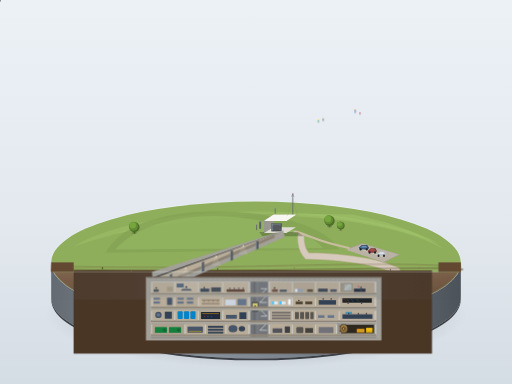
t = 0.00 s
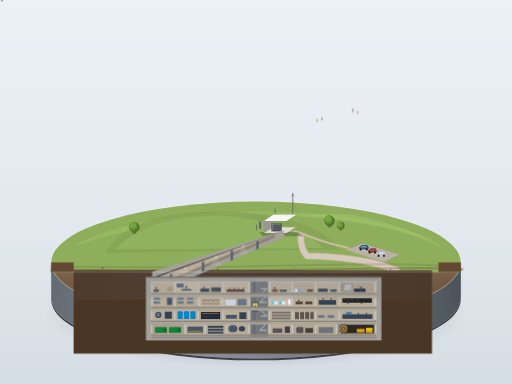
t = 1.50 s
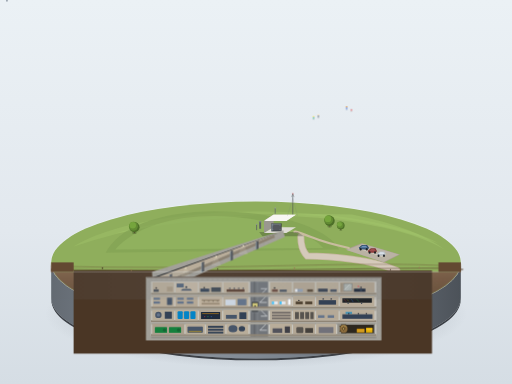
t = 3.00 s
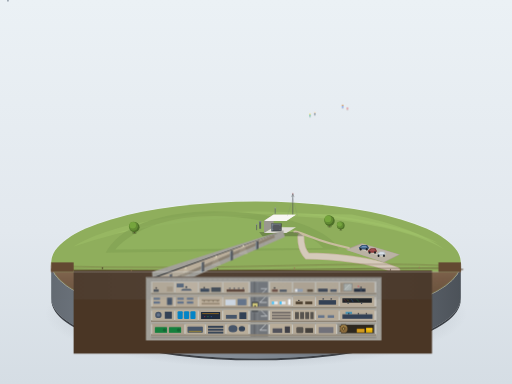
t = 4.50 s
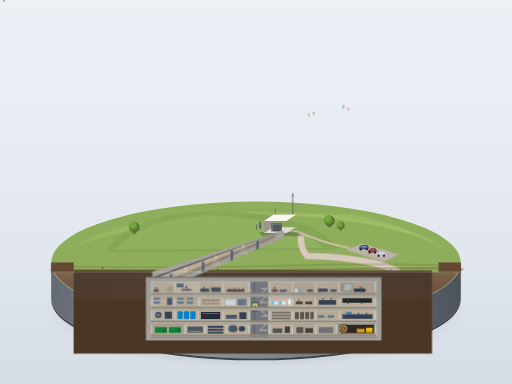
t = 6.00 s
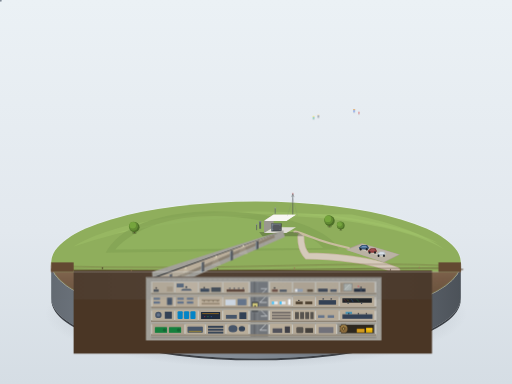
t = 9.00 s

The animated SVG that drew these frames (rendered in a browser with its animation timeline set to each time). Animation: 7 CSS @keyframes rules; frames cover the first 9.00 s, repeats indefinitely.

<svg xmlns="http://www.w3.org/2000/svg" viewBox="0 0 1600 1200" width="100%" height="100%">
  <defs>
    <!-- Background Gradient -->
    <linearGradient id="bgGrad" x1="0%" y1="0%" x2="0%" y2="100%">
      <stop offset="0%" stop-color="#ebf1f5"/>
      <stop offset="60%" stop-color="#e2e8ee"/>
      <stop offset="100%" stop-color="#d5dde4"/>
    </linearGradient>

    <!-- Base Gradients -->
    <linearGradient id="pedestalSide" x1="0%" y1="0%" x2="100%" y2="0%">
      <stop offset="0%" stop-color="#646b73"/>
      <stop offset="35%" stop-color="#8a939d"/>
      <stop offset="70%" stop-color="#737b85"/>
      <stop offset="100%" stop-color="#4d535a"/>
    </linearGradient>

    <radialGradient id="pedestalShadow" cx="50%" cy="50%" r="50%">
      <stop offset="0%" stop-color="rgba(30,35,45,0.3)"/>
      <stop offset="60%" stop-color="rgba(30,35,45,0.18)"/>
      <stop offset="100%" stop-color="rgba(30,35,45,0)"/>
    </radialGradient>

    <linearGradient id="soilCutGrad" x1="0%" y1="0%" x2="0%" y2="100%">
      <stop offset="0%" stop-color="#8e6d50"/>
      <stop offset="30%" stop-color="#7a5c42"/>
      <stop offset="100%" stop-color="#5a412c"/>
    </linearGradient>

    <!-- Concrete Textures & Gradients -->
    <pattern id="rebarPattern" width="16" height="16" patternUnits="userSpaceOnUse">
      <circle cx="8" cy="8" r="1" fill="#4d4c47" opacity="0.6"/>
      <circle cx="0" cy="0" r="0.8" fill="#5c5b56" opacity="0.4"/>
      <circle cx="16" cy="16" r="0.8" fill="#5c5b56" opacity="0.4"/>
    </pattern>

    <!-- Filters -->
    <filter id="softShadow" x="-20%" y="-20%" width="150%" height="150%">
      <feGaussianBlur in="SourceAlpha" stdDeviation="12"/>
      <feOffset dx="-8" dy="18" result="offsetblur"/>
      <feComponentTransfer>
        <feFuncA type="linear" slope="0.32"/>
      </feComponentTransfer>
      <feMerge>
        <feMergeNode/>
        <feMergeNode in="SourceGraphic"/>
      </feMerge>
    </filter>

    <filter id="ambientOcclusion" x="-20%" y="-20%" width="140%" height="140%">
      <feGaussianBlur stdDeviation="4"/>
      <feComponentTransfer>
        <feFuncA type="linear" slope="0.45"/>
      </feComponentTransfer>
    </filter>

    <!-- Reusable Miniature Elements -->
    <!-- Small Car Front-Facing 3/4 -->
    <g id="miniCarBlue">
      <path d="M-14,4 L-4,-4 L12,-4 L18,4 L14,9 L-10,9 Z" fill="#2d4a68"/>
      <path d="M-10,4 L-2,-2 L9,-2 L13,4 Z" fill="#7194b8"/>
      <path d="M-14,4 L-10,9 L14,9 L18,4" fill="#3a5a7c"/>
      <ellipse cx="-8" cy="9" rx="3" ry="4" fill="#1e2226"/>
      <ellipse cx="11" cy="9" rx="3" ry="4" fill="#1e2226"/>
    </g>

    <g id="miniCarRed">
      <path d="M-13,4 L-3,-4 L11,-4 L16,4 L12,9 L-9,9 Z" fill="#7d3434"/>
      <path d="M-9,4 L-2,-2 L8,-2 L12,4 Z" fill="#9e4d4d"/>
      <path d="M-13,4 L-9,9 L12,9 L16,4" fill="#913f3f"/>
      <ellipse cx="-7" cy="9" rx="3" ry="4" fill="#1e2226"/>
      <ellipse cx="10" cy="9" rx="3" ry="4" fill="#1e2226"/>
    </g>

    <g id="miniCarWhite">
      <path d="M-13,4 L-3,-4 L11,-4 L16,4 L12,9 L-9,9 Z" fill="#bac0c7"/>
      <path d="M-9,4 L-2,-2 L8,-2 L12,4 Z" fill="#d9e0e8"/>
      <ellipse cx="-7" cy="9" rx="3" ry="4" fill="#1e2226"/>
      <ellipse cx="10" cy="9" rx="3" ry="4" fill="#1e2226"/>
    </g>

    <!-- Miniature Rounded Tree -->
    <g id="miniTree">
      <ellipse cx="0" cy="18" rx="7" ry="3.5" fill="rgba(40,55,20,0.35)"/>
      <path d="M-2,6 L-1,18 L1,18 L2,6 Z" fill="#543d2b"/>
      <!-- Canopy spheres -->
      <circle cx="0" cy="0" r="16" fill="#4d6f28"/>
      <circle cx="-3" cy="-3" r="14" fill="#628b33"/>
      <circle cx="-5" cy="-6" r="10" fill="#75a53d"/>
      <path d="M-8,-4 A 12 12 0 0 1 4,-12 A 14 14 0 0 0 -8,-4 Z" fill="#8cb84d" opacity="0.6"/>
    </g>

    <!-- Miniature Tree Smaller -->
    <g id="miniTreeSmall">
      <ellipse cx="0" cy="14" rx="5" ry="2.5" fill="rgba(40,55,20,0.3)"/>
      <path d="M-1.5,4 L-1,14 L1,14 L1.5,4 Z" fill="#543d2b"/>
      <circle cx="0" cy="0" r="12" fill="#4d6f28"/>
      <circle cx="-2" cy="-2" r="10.5" fill="#628b33"/>
      <circle cx="-4" cy="-4" r="7.5" fill="#75a53d"/>
    </g>

    <style><![CDATA[
      @keyframes walk1 {
        0%, 100% { transform: translate(1110px, 350px); }
        50% { transform: translate(1070px, 335px); }
      }
      @keyframes walk2 {
        0%, 100% { transform: translate(1125px, 355px); }
        50% { transform: translate(1085px, 340px); }
      }
      @keyframes walk3 {
        0%, 100% { transform: translate(1010px, 375px); }
        50% { transform: translate(980px, 355px); }
      }
      @keyframes walk4 {
        0%, 100% { transform: translate(995px, 380px); }
        50% { transform: translate(965px, 360px); }
      }
      @keyframes bunkerStaff1 {
        0%, 100% { transform: translate(0px, 0px); }
        50% { transform: translate(25px, 0px); }
      }
      @keyframes bunkerStaff2 {
        0%, 100% { transform: translate(0px, 0px); }
        50% { transform: translate(-30px, 0px); }
      }
      @keyframes radioSignal {
        0%, 100% { opacity: 0.35; }
        50% { opacity: 0.85; }
      }
      .anim-person-1 { animation: walk1 10s ease-in-out infinite; }
      .anim-person-2 { animation: walk2 10s ease-in-out infinite; }
      .anim-person-3 { animation: walk3 12s ease-in-out infinite; }
      .anim-person-4 { animation: walk4 12s ease-in-out infinite; }
      .anim-staff-1 { animation: bunkerStaff1 8s ease-in-out infinite; }
      .anim-staff-2 { animation: bunkerStaff2 9s ease-in-out infinite; }
      .anim-radio { animation: radioSignal 4s ease-in-out infinite; }
    ]]></style>
  </defs>

  <!-- Canvas Background -->
  <rect width="1600" height="1200" fill="url(#bgGrad)"/>

  <!-- Base Drop Shadow -->
  <ellipse cx="800" cy="980" rx="660" ry="170" fill="url(#pedestalShadow)"/>

  <!-- ========================================== -->
  <!-- CIRCULAR DISPLAY PEDESTAL CYLINDER BASE   -->
  <!-- ========================================== -->
  <!-- Cylinder Side Wall (height 140px) -->
  <path d="M 160,820 
           A 640 190 0 0 0 1440,820 
           L 1440,930 
           A 640 190 0 0 1 160,930 Z" 
        fill="url(#pedestalSide)"/>
  
  <!-- Base Bevel Accent Bottom -->
  <path d="M 160,930 A 640 190 0 0 0 1440,930 L 1440,936 A 640 190 0 0 1 160,936 Z" fill="#3c4046"/>

  <!-- Pedestal Top Rim Highlight Ring -->
  <ellipse cx="800" cy="820" rx="641" ry="191" fill="none" stroke="#eef3f7" stroke-width="2.5" opacity="0.85"/>

  <!-- Pedestal Ground Top Surface (Yellow-Green Grass #8fae5c) -->
  <ellipse cx="800" cy="820" rx="640" ry="190" fill="#8fae5c"/>

  <!-- Far Fields & Soft Relief Texture on Disc Back Half -->
  <path d="M 230,770 Q 500,680 800,670 Q 1100,660 1370,760 A 640 190 0 0 0 230,770 Z" fill="#9bbd66" opacity="0.65"/>
  <path d="M 360,730 Q 700,660 1100,670 Q 1300,710 1390,780 A 640 190 0 0 0 360,730 Z" fill="#a4c76d" opacity="0.45"/>

  <!-- Gentle Grassy Knoll (Mound) Over the Bunker Structure -->
  <!-- Center of Mound at top-center-left, slight swell -->
  <path d="M 330,790 C 370,710 500,660 670,660 C 850,660 1020,705 1060,780 Z" fill="#83a354" opacity="0.7"/>
  <path d="M 360,780 C 420,710 540,675 670,675 C 800,675 960,715 1010,775 Z" fill="#9ec069" opacity="0.4"/>

  <!-- Dirt Paths & Visitor Parking Lot -->
  <!-- Access Road & Loop -->
  <path d="M 1240,845 Q 1180,820 1100,810 T 960,800 Q 940,780 940,740" fill="none" stroke="#c2b59b" stroke-width="22" stroke-linecap="round"/>
  <path d="M 1240,845 Q 1180,820 1100,810 T 960,800 Q 940,780 940,740" fill="none" stroke="#d5cabb" stroke-width="17" stroke-linecap="round"/>
  
  <!-- Parking Lot Surface -->
  <polygon points="1080,780 1200,820 1250,795 1130,760" fill="#a89f91"/>
  <polygon points="1083,781 1198,819 1246,795 1133,762" fill="#bab2a4"/>
  <!-- Parking space marks -->
  <line x1="1120" y1="775" x2="1145" y2="784" stroke="#e8e4dc" stroke-width="1.5"/>
  <line x1="1145" y1="784" x2="1170" y2="793" stroke="#e8e4dc" stroke-width="1.5"/>
  <line x1="1170" y1="793" x2="1195" y2="802" stroke="#e8e4dc" stroke-width="1.5"/>

  <!-- Parked Miniature Cars -->
  <g transform="translate(1135, 770)"><use href="#miniCarBlue"/></g>
  <g transform="translate(1162, 780)"><use href="#miniCarRed"/></g>
  <g transform="translate(1190, 790)"><use href="#miniCarWhite"/></g>

  <!-- Footpath towards Entrance Building -->
  <path d="M 1090,775 Q 1020,760 970,740 T 920,725" fill="none" stroke="#c8bc9f" stroke-width="7" stroke-linecap="round"/>

  <!-- Clump of 3 Rounded Canopy Trees near Mound -->
  <use href="#miniTree" x="1030" y="690"/>
  <use href="#miniTreeSmall" x="1065" y="705"/>
  <use href="#miniTree" x="420" y="710"/>

  <!-- ========================================== -->
  <!-- SURFACE ENTRANCE BUILDING (单层入口小楼)    -->
  <!-- ========================================== -->
  <!-- Cast shadow of building -->
  <polygon points="810,725 930,725 950,738 820,738" fill="rgba(35,45,25,0.3)"/>

  <!-- Building Main Block (Single Storey Flat Roof Concrete Box) -->
  <!-- Dimensions: Height ~ 40px (1 storey height) -->
  <!-- Left/Back Wall (Shaded) -->
  <polygon points="825,690 855,670 855,710 825,728" fill="#99978f"/>
  <!-- Front Wall (Midtone / Sunlit) -->
  <polygon points="825,728 855,710 925,710 895,728" fill="#dedcd5"/>
  <!-- Roof Top (Flat, Lightest) -->
  <polygon points="825,690 855,670 925,670 895,690" fill="#eeece6"/>
  <polygon points="827,691 855,672 923,672 895,691" fill="#f7f6f2"/>

  <!-- Massive Square Blast Door (正面方形防爆门，高度约为小楼2/3) -->
  <!-- Door frame recess -->
  <polygon points="848,723 880,723 880,698 848,698" fill="#323538"/>
  <!-- Door leaf thick steel plate (#55595e) with cold highlight edge -->
  <polygon points="850,721 878,721 878,700 850,700" fill="#55595e"/>
  <!-- Cold metallic highlight on door edge -->
  <line x1="850" y1="700" x2="850" y2="721" stroke="#9ab2cc" stroke-width="1.8"/>
  <line x1="850" y1="700" x2="878" y2="700" stroke="#b4c7dc" stroke-width="1.2"/>
  <!-- Door heavy bolts detail -->
  <circle cx="853" cy="704" r="0.8" fill="#cbd5e1"/>
  <circle cx="853" cy="717" r="0.8" fill="#cbd5e1"/>
  <circle cx="875" cy="704" r="0.8" fill="#cbd5e1"/>
  <circle cx="875" cy="717" r="0.8" fill="#cbd5e1"/>

  <!-- Rooftop / Ground Vent Pipes and Antenna Mast -->
  <!-- Antenna Mast (tall slender rod with stay-wires) -->
  <line x1="915" y1="670" x2="915" y2="605" stroke="#484d52" stroke-width="1.8"/>
  <line x1="915" y1="605" x2="911" y2="616" stroke="#484d52" stroke-width="1"/>
  <line x1="915" y1="605" x2="919" y2="616" stroke="#484d52" stroke-width="1"/>
  <!-- Guy wires -->
  <line x1="915" y1="620" x2="898" y2="675" stroke="#717982" stroke-width="0.7" opacity="0.6"/>
  <line x1="915" y1="620" x2="930" y2="675" stroke="#717982" stroke-width="0.7" opacity="0.6"/>
  <!-- Small blinking/signal glow atop antenna -->
  <circle cx="915" cy="605" r="2.5" fill="#f87171" class="anim-radio"/>

  <!-- Slender Ventilation Pipes projecting from ground -->
  <!-- Vent pipe 1 (with curved mushroom head) -->
  <path d="M 810,715 L 810,695 A 3 3 0 0 1 816,695 L 816,715" fill="#585e63"/>
  <ellipse cx="813" cy="693" rx="4.5" ry="2" fill="#7d858c"/>
  <!-- Vent pipe 2 -->
  <line x1="802" y1="718" x2="802" y2="702" stroke="#585e63" stroke-width="2.5" stroke-linecap="round"/>
  <ellipse cx="802" cy="701" rx="2.5" ry="1.2" fill="#9aa2ab"/>
  <!-- Vent pipe 3 near building side -->
  <line x1="860" y1="668" x2="860" y2="650" stroke="#585e63" stroke-width="2.2"/>
  <ellipse cx="860" cy="650" rx="3" ry="1.4" fill="#9aa2ab"/>

  <!-- Walking Tourists on Surface (Miniatures moving gently towards entrance) -->
  <!-- Group 1 -->
  <g class="anim-person-1">
    <ellipse cx="0" cy="4" rx="2.5" ry="1.2" fill="rgba(0,0,0,0.25)"/>
    <circle cx="0" cy="-6" r="2" fill="#d97706"/>
    <path d="M-1.5,-4 L1.5,-4 L1,2 L-1,2 Z" fill="#2563eb"/>
  </g>
  <g class="anim-person-2">
    <ellipse cx="0" cy="4" rx="2.5" ry="1.2" fill="rgba(0,0,0,0.25)"/>
    <circle cx="0" cy="-6" r="1.8" fill="#e2e8f0"/>
    <path d="M-1.2,-4 L1.2,-4 L0.8,2 L-0.8,2 Z" fill="#dc2626"/>
  </g>
  <!-- Group 2 -->
  <g class="anim-person-3">
    <ellipse cx="0" cy="4" rx="2.5" ry="1.2" fill="rgba(0,0,0,0.25)"/>
    <circle cx="0" cy="-6" r="2" fill="#fed7aa"/>
    <path d="M-1.5,-4 L1.5,-4 L1,2 L-1,2 Z" fill="#475569"/>
  </g>
  <g class="anim-person-4">
    <ellipse cx="0" cy="4" rx="2.5" ry="1.2" fill="rgba(0,0,0,0.25)"/>
    <circle cx="0" cy="-6" r="1.8" fill="#fde047"/>
    <path d="M-1.2,-4 L1.2,-4 L0.8,2 L-0.8,2 Z" fill="#059669"/>
  </g>

  <!-- ======================================================== -->
  <!-- THE CUT SECTION (剖面): FRONT HALF OF PEDESTAL SLICED   -->
  <!-- ======================================================== -->
  <!-- Soil Cross Section Covering (覆土剖面: 褐色 #7a5c42)     -->
  <!-- Cut plane runs directly along front: x from 160 to 1440  -->
  <path d="M 160,820 
           L 160,850 
           L 1440,850 
           L 1440,820 
           A 640 190 0 0 1 160,820 Z" 
        fill="url(#soilCutGrad)"/>
  <!-- Strata lines inside soil -->
  <path d="M 160,832 Q 500,840 900,830 T 1440,834" stroke="#684c34" stroke-width="2" fill="none" opacity="0.6"/>
  <path d="M 160,842 Q 600,848 1050,841 T 1440,844" stroke="#523924" stroke-width="2.5" fill="none" opacity="0.7"/>

  <!-- Underground Excavated Pocket / Background Soil Behind Bunker Box -->
  <rect x="230" y="845" width="1120" height="260" fill="#4a3625"/>

  <!-- ======================================================== -->
  <!-- UNDERGROUND SECTION 1: BLAST TUNNEL (爆炸隧道)          -->
  <!-- 隧道长度约为碉堡长度的1.5倍；隧道高度约为一层层高的2/3 (约30px) -->
  <!-- 斜下伸向右侧碉堡盒子，极厚混凝土壁，设交错厚防爆门       -->
  <!-- ======================================================== -->
  <!-- Tunnel Outer Concrete Mass (Extremely thick walls #a3a19a) -->
  <!-- Tunnel descends from x=870, y=725 down to bunker at x=480, y=880 -->
  <g id="blastTunnel">
    <!-- Tunnel Outer Concrete Encasement -->
    <polygon points="885,720 890,740 480,920 475,850" fill="#a3a19a"/>
    <polygon points="885,720 890,740 480,920 475,850" fill="url(#rebarPattern)"/>

    <!-- Tunnel Interior Void (Square profile inside, illuminated pathway) -->
    <!-- Slope path -->
    <polygon points="870,728 855,735 480,896 480,866" fill="#24272a"/>
    <!-- Floor of Tunnel (Dark Warm Grey) -->
    <polygon points="855,735 860,742 480,904 480,896" fill="#8c8272"/>
    <!-- Tunnel Ceiling & Far Wall -->
    <polygon points="870,728 855,735 480,896 480,870" fill="#b9ad9a"/>

    <!-- Overlapping Baffle Doors (每隔一段一道垂直厚门，门洞错开排列) -->
    <!-- Door 1 (Near surface entrance) -->
    <polygon points="800,755 808,752 808,777 800,780" fill="#55595e"/>
    <line x1="800" y1="755" x2="800" y2="780" stroke="#9bb1c9" stroke-width="1.5"/> <!-- Cold highlight -->

    <!-- Door 2 (Mid-upper, staggered to bottom) -->
    <polygon points="720,785 728,782 728,812 720,815" fill="#55595e"/>
    <line x1="720" y1="785" x2="720" y2="815" stroke="#9bb1c9" stroke-width="1.5"/>

    <!-- Door 3 (Mid-lower, staggered) -->
    <polygon points="630,820 638,817 638,848 630,851" fill="#55595e"/>
    <line x1="630" y1="820" x2="630" y2="851" stroke="#9bb1c9" stroke-width="1.5"/>

    <!-- Door 4 (Entry to bunker vestibule) -->
    <polygon points="530,858 538,855 538,888 530,891" fill="#55595e"/>
    <line x1="530" y1="858" x2="530" y2="891" stroke="#9bb1c9" stroke-width="1.5"/>

    <!-- Tunnel Overhead Hanging Lights -->
    <circle cx="760" cy="768" r="2" fill="#fff7d6"/>
    <polygon points="755,770 765,770 775,795 745,795" fill="#fff9db" opacity="0.12"/>
    <circle cx="675" cy="802" r="2" fill="#fff7d6"/>
    <polygon points="670,804 680,804 690,830 660,830" fill="#fff9db" opacity="0.12"/>
    <circle cx="580" cy="838" r="2" fill="#fff7d6"/>
    <polygon points="575,840 585,840 595,868 565,868" fill="#fff9db" opacity="0.12"/>
  </g>

  <!-- ======================================================== -->
  <!-- UNDERGROUND SECTION 2: 4-STOREY BUNKER BOX (四层混凝土盒子) -->
  <!-- 比例: 长度约为高度4倍；4层层高相等(每层44px,总高176px,长约704px) -->
  <!-- 顶板上覆厚厚的土层(约45px, 相当于一层层高)                 -->
  <!-- 房间宽度约为层高1.5倍(约66px)                            -->
  <!-- ======================================================== -->
  <!-- Bunker Box Envelope Outer Frame: x=460 to 1180 (720px), y=870 to 1060 (190px) -->
  <g id="bunkerBox">
    <!-- Massive Outer Concrete Shell (#a3a19a) -->
    <rect x="456" y="866" width="736" height="198" fill="#a3a19a" rx="2"/>
    <!-- Rebar Texture in Shell -->
    <rect x="456" y="866" width="736" height="198" fill="url(#rebarPattern)"/>

    <!-- Thick Roof Slab Top Highlight & Soil Contact -->
    <line x1="456" y1="867" x2="1192" y2="867" stroke="#dedcd5" stroke-width="3"/>
    <!-- Ambient Occlusion at Top Slab Contact with Earth -->
    <rect x="456" y="864" width="736" height="5" fill="#302216" opacity="0.5"/>

    <!-- Interior Concrete Floors & Walls Framework (#c9c7bf) -->
    <rect x="472" y="880" width="704" height="172" fill="#c9c7bf"/>

    <!-- Central Elevator Shaft and Stairwell (楼梯与一部电梯竖井贯通) -->
    <!-- Located at x=780 to 830 -->
    <!-- Shaft Well Backdrop -->
    <rect x="782" y="880" width="56" height="172" fill="#71757a"/>
    
    <!-- Elevator Cable & Guide Rails -->
    <line x1="795" y1="880" x2="795" y2="1052" stroke="#46494d" stroke-width="1.5"/>
    <line x1="805" y1="880" x2="805" y2="1052" stroke="#9aa0a6" stroke-width="1"/>
    
    <!-- Elevator Cabin (Stationed at Level 2/3) -->
    <rect x="786" y="942" width="22" height="34" fill="#3a3e42" stroke="#a1a8b0" stroke-width="1.2"/>
    <rect x="789" y="947" width="16" height="18" fill="#fef08a" opacity="0.75"/>
    <!-- Silhouette inside elevator -->
    <rect x="795" y="955" width="4" height="9" fill="#1e2226"/>

    <!-- Continuous Staircase Zig-Zag across 4 Floors -->
    <!-- L1 to L2 -->
    <polyline points="812,923 834,902 815,902" fill="none" stroke="#e5e7eb" stroke-width="2"/>
    <!-- L2 to L3 -->
    <polyline points="834,923 812,945 834,945" fill="none" stroke="#e5e7eb" stroke-width="2"/>
    <!-- L3 to L4 -->
    <polyline points="812,966 834,988 815,988" fill="none" stroke="#e5e7eb" stroke-width="2"/>
    <!-- L4 Bottom -->
    <polyline points="834,1010 812,1032 834,1032" fill="none" stroke="#e5e7eb" stroke-width="2"/>

    <!-- Floor Slabs Separators (厚混凝土板 #c9c7bf / #a3a19a, 8px thick) -->
    <!-- Level 1 Base / L2 Ceiling -->
    <rect x="472" y="921" width="704" height="7" fill="#a3a19a"/>
    <line x1="472" y1="921" x2="1176" y2="921" stroke="#dedcd5" stroke-width="1"/>
    <!-- Level 2 Base / L3 Ceiling -->
    <rect x="472" y="964" width="704" height="7" fill="#a3a19a"/>
    <line x1="472" y1="964" x2="1176" y2="964" stroke="#dedcd5" stroke-width="1"/>
    <!-- Level 3 Base / L4 Ceiling -->
    <rect x="472" y="1007" width="704" height="7" fill="#a3a19a"/>
    <line x1="472" y1="1007" x2="1176" y2="1007" stroke="#dedcd5" stroke-width="1"/>
    <!-- Level 4 Floor Base Slab -->
    <rect x="472" y="1050" width="704" height="7" fill="#8f8c85"/>

    <!-- ===================================================== -->
    <!-- ROOMS & CORRIDORS PER LEVEL                           -->
    <!-- Room colors: Warm Grey #b9ad9a, Corridors darker floor -->
    <!-- Room width ~ 66px (1.5x height)                       -->
    <!-- ===================================================== -->

    <!-- +++++++++++++++++ LEVEL 1 (TOP FLOOR) +++++++++++++++++ -->
    <!-- Corridor Runner Along Floor -->
    <rect x="472" y="915" width="704" height="6" fill="#8f8576"/>
    
    <!-- Room 1-1 (Left end): Entrance Decontamination & Guard Post -->
    <rect x="476" y="882" width="68" height="33" fill="#b9ad9a"/>
    <rect x="480" y="904" width="16" height="8" fill="#4d535a"/> <!-- Desk -->
    <circle cx="488" cy="900" r="2.5" fill="#333"/> <!-- Guard silhouette -->
    <rect x="522" y="896" width="18" height="15" fill="#a89a84"/> <!-- Shower stalls -->

    <!-- Room 1-2: Operations Map Room -->
    <rect x="548" y="882" width="70" height="33" fill="#c2b6a3"/>
    <polygon points="565,908 600,908 595,903 570,903" fill="#475569"/> <!-- Big War Table -->
    <circle cx="582" cy="897" r="2.8" fill="#1e293b"/> <!-- Officer -->
    <rect x="552" y="886" width="22" height="12" fill="#52647a"/> <!-- Wall Map board -->

    <!-- Room 1-3: Communications Office -->
    <rect x="622" y="882" width="72" height="33" fill="#b9ad9a"/>
    <rect x="626" y="902" width="28" height="10" fill="#334155"/> <!-- Teleprinters -->
    <rect x="660" y="898" width="30" height="14" fill="#3f4852"/> <!-- Equipment racks -->
    <circle cx="638" cy="899" r="2.3" fill="#1e2226"/>

    <!-- Room 1-4: Cabinet War Room / Meeting Room -->
    <rect x="698" y="882" width="78" height="33" fill="#bfb29e"/>
    <rect x="708" y="904" width="56" height="8" fill="#5c4033"/> <!-- Long Conference Table -->
    <!-- Tiny Chairs & Silhouettes around table -->
    <circle cx="718" cy="901" r="2.2" fill="#2d3748"/>
    <circle cx="732" cy="901" r="2.2" fill="#2d3748"/>
    <circle cx="746" cy="901" r="2.2" fill="#2d3748"/>
    <circle cx="760" cy="901" r="2.2" fill="#2d3748"/>

    <!-- [SHAFT AT 782 - 838] -->

    <!-- Room 1-5: Executive Office -->
    <rect x="844" y="882" width="68" height="33" fill="#b9ad9a"/>
    <rect x="850" y="904" width="18" height="8" fill="#6d4c41"/> <!-- Executive Desk -->
    <rect x="874" y="905" width="22" height="7" fill="#4b5563"/> <!-- Sofa -->
    <circle cx="858" cy="900" r="2.5" fill="#1e2226"/>

    <!-- Room 1-6: Executive Living Quarters -->
    <rect x="916" y="882" width="68" height="33" fill="#b4a896"/>
    <rect x="922" y="903" width="24" height="9" fill="#94a3b8"/> <!-- Bed -->
    <rect x="922" y="903" width="7" height="9" fill="#f8fafc"/> <!-- Pillow -->
    <rect x="960" y="904" width="18" height="8" fill="#5c4d3c"/> <!-- Wardrobe -->

    <!-- Room 1-7: Emergency Broadcast Suite Antechamber -->
    <rect x="988" y="882" width="70" height="33" fill="#b9ad9a"/>
    <rect x="994" y="902" width="30" height="10" fill="#374151"/> <!-- Control rack -->
    <rect x="1032" y="904" width="20" height="8" fill="#4b5563"/>

    <!-- Room 1-8 (Far Right Upper End): BROADCAST STUDIO WITH GLASS WINDOW (带玻璃窗的广播室) -->
    <rect x="1062" y="882" width="108" height="33" fill="#b3a592"/>
    <!-- Acoustic Wall Baffles -->
    <line x1="1066" y1="885" x2="1066" y2="912" stroke="#877a67" stroke-width="1.5"/>
    <line x1="1070" y1="885" x2="1070" y2="912" stroke="#877a67" stroke-width="1.5"/>
    <!-- Studio Control Desk & Microphone Console -->
    <rect x="1106" y="902" width="36" height="10" fill="#1e293b"/> <!-- Console desk -->
    <line x1="1120" y1="902" x2="1120" y2="896" stroke="#94a3b8" stroke-width="1.5"/> <!-- Mic stem -->
    <circle cx="1120" cy="895" r="2" fill="#ef4444"/> <!-- Red On-Air / Mic -->
    <!-- Studio Broadcaster Silhouette -->
    <circle cx="1128" cy="898" r="2.5" fill="#0f172a"/>
    <rect x="1125" y="902" width="6" height="8" fill="#334155"/>
    <!-- Prominent Soundproof Glass Window Frame -->
    <rect x="1074" y="886" width="26" height="24" fill="#a5c4d4" opacity="0.45" stroke="#485966" stroke-width="2"/>
    <!-- Glass Diagonal Light Reflection Gleams -->
    <line x1="1076" y1="906" x2="1094" y2="888" stroke="#ffffff" stroke-width="1.8" opacity="0.8"/>
    <line x1="1082" y1="908" x2="1098" y2="892" stroke="#ffffff" stroke-width="1" opacity="0.6"/>

    <!-- +++++++++++++++++ LEVEL 2 +++++++++++++++++ -->
    <!-- Corridor Runner Floor -->
    <rect x="472" y="958" width="704" height="6" fill="#8f8576"/>

    <!-- Staff Dormitory 2-1 (Bunks & Lockers) -->
    <rect x="476" y="925" width="68" height="33" fill="#b9ad9a"/>
    <rect x="480" y="930" width="20" height="7" fill="#64748b"/>
    <rect x="480" y="942" width="20" height="7" fill="#64748b"/>
    <rect x="522" y="930" width="16" height="23" fill="#475569"/>

    <!-- Staff Dormitory 2-2 -->
    <rect x="548" y="925" width="70" height="33" fill="#b4a896"/>
    <rect x="554" y="930" width="20" height="7" fill="#64748b"/>
    <rect x="554" y="942" width="20" height="7" fill="#64748b"/>
    <rect x="584" y="930" width="20" height="7" fill="#64748b"/>
    <rect x="584" y="942" width="20" height="7" fill="#64748b"/>

    <!-- Dining Mess Hall -->
    <rect x="622" y="925" width="72" height="33" fill="#c0b3a0"/>
    <rect x="630" y="935" width="56" height="6" fill="#9a8c78"/>
    <rect x="630" y="946" width="56" height="6" fill="#9a8c78"/>
    <!-- Tiny Stools -->
    <circle cx="638" cy="941" r="1.8" fill="#5c5346"/>
    <circle cx="652" cy="941" r="1.8" fill="#5c5346"/>
    <circle cx="666" cy="941" r="1.8" fill="#5c5346"/>
    <circle cx="680" cy="941" r="1.8" fill="#5c5346"/>

    <!-- Kitchen & Pantry -->
    <rect x="698" y="925" width="78" height="33" fill="#b9ad9a"/>
    <rect x="704" y="936" width="32" height="18" fill="#cbd5e1"/> <!-- Stainless steel counter -->
    <rect x="742" y="934" width="28" height="20" fill="#64748b"/> <!-- Stoves/ovens -->

    <!-- [SHAFT AT 782 - 838] -->

    <!-- Medical Clinic & Infirmary -->
    <rect x="844" y="925" width="68" height="33" fill="#c4b9a8"/>
    <rect x="850" y="942" width="18" height="9" fill="#e2e8f0"/> <!-- Hospital Bed -->
    <rect x="850" y="942" width="6" height="9" fill="#38bdf8"/>
    <rect x="874" y="942" width="18" height="9" fill="#e2e8f0"/>
    <rect x="874" y="942" width="6" height="9" fill="#38bdf8"/>
    <rect x="900" y="934" width="8" height="19" fill="#ffffff" stroke="#94a3b8" stroke-width="0.8"/> <!-- Med cabinet -->

    <!-- Walking Staff Member Silhouette in Corridor -->
    <g class="anim-staff-1" transform="translate(860, 946)">
      <circle cx="0" cy="-6" r="2.2" fill="#1e2226"/>
      <path d="M-1.5,-4 L1.5,-4 L1,5 L-1,5 Z" fill="#334155"/>
    </g>

    <!-- Administrative Offices -->
    <rect x="916" y="925" width="68" height="33" fill="#b9ad9a"/>
    <rect x="924" y="942" width="22" height="9" fill="#524636"/>
    <rect x="954" y="942" width="22" height="9" fill="#524636"/>
    <circle cx="934" cy="939" r="2" fill="#1e2226"/>

    <!-- Cryptographic Center (Cipher Room) -->
    <rect x="988" y="925" width="70" height="33" fill="#b3a794"/>
    <rect x="996" y="938" width="54" height="14" fill="#334155"/> <!-- Cipher machines -->
    <circle cx="1010" cy="934" r="2.2" fill="#0f172a"/>
    <circle cx="1035" cy="934" r="2.2" fill="#0f172a"/>

    <!-- Switchboard & Telephone Exchange -->
    <rect x="1062" y="925" width="108" height="33" fill="#b9ad9a"/>
    <rect x="1070" y="932" width="92" height="14" fill="#1e2226"/> <!-- Huge Patch panel wall -->
    <!-- Patch wires color flecks -->
    <line x1="1075" y1="935" x2="1082" y2="943" stroke="#ef4444" stroke-width="0.8"/>
    <line x1="1085" y1="936" x2="1090" y2="942" stroke="#eab308" stroke-width="0.8"/>
    <line x1="1098" y1="935" x2="1104" y2="944" stroke="#3b82f6" stroke-width="0.8"/>
    <line x1="1115" y1="935" x2="1122" y2="943" stroke="#22c55e" stroke-width="0.8"/>
    <circle cx="1088" cy="948" r="2.2" fill="#334155"/> <!-- Operator -->
    <circle cx="1130" cy="948" r="2.2" fill="#334155"/>

    <!-- +++++++++++++++++ LEVEL 3 +++++++++++++++++ -->
    <!-- Corridor Runner Floor -->
    <rect x="472" y="1001" width="704" height="6" fill="#8f8576"/>

    <!-- Air Filtration & NBC Scrubbers -->
    <rect x="476" y="968" width="68" height="33" fill="#b5ab99"/>
    <circle cx="495" cy="984" r="10" fill="#475569"/> <!-- Huge drum filter -->
    <circle cx="495" cy="984" r="5" fill="#64748b"/>
    <rect x="515" y="974" width="22" height="22" fill="#334155"/>

    <!-- Water Treatment & Storage Cylinders -->
    <rect x="548" y="968" width="70" height="33" fill="#b9ad9a"/>
    <rect x="555" y="973" width="16" height="24" rx="3" fill="#0284c7"/>
    <rect x="575" y="973" width="16" height="24" rx="3" fill="#0284c7"/>
    <rect x="595" y="973" width="16" height="24" rx="3" fill="#0284c7"/>

    <!-- Electrical Distribution Switchgear -->
    <rect x="622" y="968" width="72" height="33" fill="#b0a492"/>
    <rect x="628" y="975" width="60" height="22" fill="#1e293b"/>
    <line x1="632" y1="980" x2="684" y2="980" stroke="#f59e0b" stroke-width="1.5"/>
    <circle cx="640" cy="990" r="1.5" fill="#ef4444"/>
    <circle cx="650" cy="990" r="1.5" fill="#22c55e"/>
    <circle cx="660" cy="990" r="1.5" fill="#3b82f6"/>

    <!-- Machine Shop & Maintenance -->
    <rect x="698" y="968" width="78" height="33" fill="#b9ad9a"/>
    <rect x="706" y="984" width="34" height="12" fill="#475569"/> <!-- Lathe -->
    <rect x="748" y="976" width="22" height="21" fill="#334155"/> <!-- Tool cabinet -->

    <!-- [SHAFT AT 782 - 838] -->

    <!-- Food Supplies Storage Racks -->
    <rect x="844" y="968" width="68" height="33" fill="#b8ad9c"/>
    <rect x="850" y="974" width="58" height="6" fill="#78716c"/>
    <rect x="850" y="983" width="58" height="6" fill="#78716c"/>
    <rect x="850" y="992" width="58" height="6" fill="#78716c"/>

    <!-- Walking Staff Member in Corridor 3 -->
    <g class="anim-staff-2" transform="translate(930, 989)">
      <circle cx="0" cy="-6" r="2.2" fill="#1e2226"/>
      <path d="M-1.5,-4 L1.5,-4 L1,5 L-1,5 Z" fill="#4b5563"/>
    </g>

    <!-- Records Archive / Secure Storage -->
    <rect x="916" y="968" width="68" height="33" fill="#b9ad9a"/>
    <rect x="922" y="975" width="12" height="22" fill="#57534e"/>
    <rect x="938" y="975" width="12" height="22" fill="#57534e"/>
    <rect x="954" y="975" width="12" height="22" fill="#57534e"/>
    <rect x="970" y="975" width="10" height="22" fill="#57534e"/>

    <!-- Emergency Command Staff Quarters -->
    <rect x="988" y="968" width="70" height="33" fill="#b5a997"/>
    <rect x="994" y="985" width="20" height="8" fill="#64748b"/>
    <rect x="1024" y="985" width="20" height="8" fill="#64748b"/>

    <!-- Auxiliary Control Room -->
    <rect x="1062" y="968" width="108" height="33" fill="#b9ad9a"/>
    <rect x="1070" y="982" width="94" height="14" fill="#334155"/> <!-- Consoles -->
    <rect x="1080" y="974" width="20" height="7" fill="#0284c7" opacity="0.6"/> <!-- Scope screen -->
    <circle cx="1090" cy="980" r="2.2" fill="#111827"/>
    <circle cx="1120" cy="980" r="2.2" fill="#111827"/>
    <circle cx="1145" cy="980" r="2.2" fill="#111827"/>

    <!-- +++++++++++++++++ LEVEL 4 (BOTTOM FLOOR) +++++++++++++++++ -->
    <!-- Corridor Runner Floor -->
    <rect x="472" y="1044" width="704" height="6" fill="#8f8576"/>

    <!-- Massive Diesel Generators (Emergency Power Plant) -->
    <rect x="476" y="1011" width="100" height="33" fill="#ab9f8d"/>
    <!-- Generator 1 -->
    <rect x="484" y="1022" width="38" height="18" rx="2" fill="#15803d"/>
    <circle cx="514" cy="1031" r="5" fill="#166534"/>
    <!-- Generator 2 -->
    <rect x="528" y="1022" width="38" height="18" rx="2" fill="#15803d"/>
    <circle cx="558" cy="1031" r="5" fill="#166534"/>

    <!-- Fuel Storage & Pump Station -->
    <rect x="580" y="1011" width="60" height="33" fill="#b9ad9a"/>
    <rect x="586" y="1020" width="48" height="20" rx="3" fill="#475569"/>
    <line x1="590" y1="1036" x2="630" y2="1036" stroke="#eab308" stroke-width="2"/>

    <!-- Battery Backup Room (Uninterruptible Power Supply) -->
    <rect x="644" y="1011" width="60" height="33" fill="#b2a694"/>
    <rect x="650" y="1018" width="48" height="6" fill="#334155"/>
    <rect x="650" y="1027" width="48" height="6" fill="#334155"/>
    <rect x="650" y="1036" width="48" height="6" fill="#334155"/>

    <!-- Heavy HVAC Chillers & Pumps -->
    <rect x="708" y="1011" width="68" height="33" fill="#b9ad9a"/>
    <ellipse cx="728" cy="1027" rx="14" ry="11" fill="#475569"/>
    <ellipse cx="756" cy="1027" rx="10" ry="8" fill="#334155"/>

    <!-- [SHAFT AT 782 - 838] -->

    <!-- Mechanical Workshop -->
    <rect x="844" y="1011" width="68" height="33" fill="#b9ad9a"/>
    <rect x="852" y="1026" width="30" height="14" fill="#52525b"/>
    <rect x="890" y="1020" width="16" height="20" fill="#3f3f46"/>

    <!-- Sewage Ejector & Waste Disposal Facilities -->
    <rect x="916" y="1011" width="68" height="33" fill="#b1a593"/>
    <rect x="926" y="1022" width="22" height="19" rx="4" fill="#57534e"/>
    <rect x="954" y="1025" width="24" height="15" fill="#44403c"/>

    <!-- General Maintenance Stores -->
    <rect x="988" y="1011" width="62" height="33" fill="#b9ad9a"/>
    <rect x="996" y="1022" width="46" height="19" fill="#71717a"/>

    <!-- ======================================================= -->
    <!-- ITEM ⑥: BANK OF CANADA EMERGENCY GOLD VAULT (最底层厚壁金库) -->
    <!-- Located at far-right end of bottom floor (x=1054 to 1172)-->
    <!-- Extra thick reinforced walls, massive circular vault door -->
    <!-- Door is dark bronze (#8a6b3c)                            -->
    <!-- ======================================================= -->
    <!-- Vault Outer Blast Wall Fortification (#8f8c85) -->
    <rect x="1054" y="1011" width="118" height="33" fill="#93918a"/>
    <rect x="1054" y="1011" width="118" height="33" fill="url(#rebarPattern)"/>
    <!-- Vault Interior (Golden Warm Ambience) -->
    <rect x="1080" y="1015" width="88" height="26" fill="#2d271e"/>
    <!-- Golden Ingot Pallets & Racks inside -->
    <rect x="1115" y="1027" width="24" height="12" fill="#ca8a04"/>
    <line x1="1115" y1="1031" x2="1139" y2="1031" stroke="#fef08a" stroke-width="0.8"/>
    <line x1="1115" y1="1035" x2="1139" y2="1035" stroke="#fef08a" stroke-width="0.8"/>
    <rect x="1144" y="1024" width="20" height="15" fill="#eab308"/>
    <line x1="1144" y1="1029" x2="1164" y2="1029" stroke="#fef08a" stroke-width="0.8"/>

    <!-- Massive Circular Vault Door Portal Frame -->
    <rect x="1066" y="1013" width="16" height="29" fill="#4d4436"/>
    <!-- Circular Vault Door (暗铜色 #8a6b3c) -->
    <!-- Outer Heavy Bronze Rim -->
    <circle cx="1074" cy="1027" r="12.5" fill="#6d532d"/>
    <circle cx="1074" cy="1027" r="11" fill="#8a6b3c"/>
    <!-- Circular Door Stepped Bevels -->
    <circle cx="1074" cy="1027" r="8.5" fill="#a48149"/>
    <circle cx="1074" cy="1027" r="6" fill="#8a6b3c"/>
    <circle cx="1074" cy="1027" r="3.2" fill="#6d532d"/>
    <!-- Metallic Sheen Highlights on Vault Door -->
    <path d="M 1065,1022 A 11 11 0 0 1 1083,1022" fill="none" stroke="#fef08a" stroke-width="1.2" opacity="0.7"/>
    <!-- Locking Spokes / Handwheel -->
    <line x1="1074" y1="1019" x2="1074" y2="1035" stroke="#3d2e1a" stroke-width="1.6"/>
    <line x1="1066" y1="1027" x2="1082" y2="1027" stroke="#3d2e1a" stroke-width="1.6"/>
    <line x1="1068" y1="1021" x2="1080" y2="1033" stroke="#3d2e1a" stroke-width="1.2"/>
    <line x1="1068" y1="1033" x2="1080" y2="1021" stroke="#3d2e1a" stroke-width="1.2"/>
    <circle cx="1074" cy="1027" r="1.8" fill="#fef08a"/>
    
    <!-- Heavy Vault Hinges -->
    <rect x="1061" y="1017" width="5" height="5" rx="1" fill="#574324"/>
    <rect x="1061" y="1032" width="5" height="5" rx="1" fill="#574324"/>
  </g>

  <!-- ======================================================== -->
  <!-- CUT SECTION FOREGROUND FRAMEWORK & EDGE HIGHLIGHTS       -->
  <!-- ======================================================== -->
  <!-- Thin Rim highlight along the cut of the pedestal front -->
  <line x1="160" y1="850" x2="1440" y2="850" stroke="#f1f5f9" stroke-width="1.5" opacity="0.65"/>

  <!-- Left and Right Cut Ends (Soil & Rock Stratum Boundary) -->
  <polygon points="160,820 160,850 230,850 230,820" fill="#634932"/>
  <polygon points="1370,820 1370,850 1440,850 1440,820" fill="#634932"/>

  <!-- Top Soil Strata Texture & Pebbles in Section -->
  <circle cx="320" cy="838" r="2.5" fill="#423120"/>
  <circle cx="410" cy="844" r="1.8" fill="#9c7857"/>
  <circle cx="680" cy="841" r="2" fill="#423120"/>
  <circle cx="920" cy="838" r="2.5" fill="#9c7857"/>
  <circle cx="1220" cy="843" r="1.8" fill="#423120"/>
  <circle cx="1310" cy="836" r="2.2" fill="#9c7857"/>

  <!-- Subtle Model Vignette Tint Overlay on Bottom Edge -->
  <rect x="160" y="850" width="1280" height="86" fill="url(#pedestalSide)" opacity="0.12"/>
</svg>
